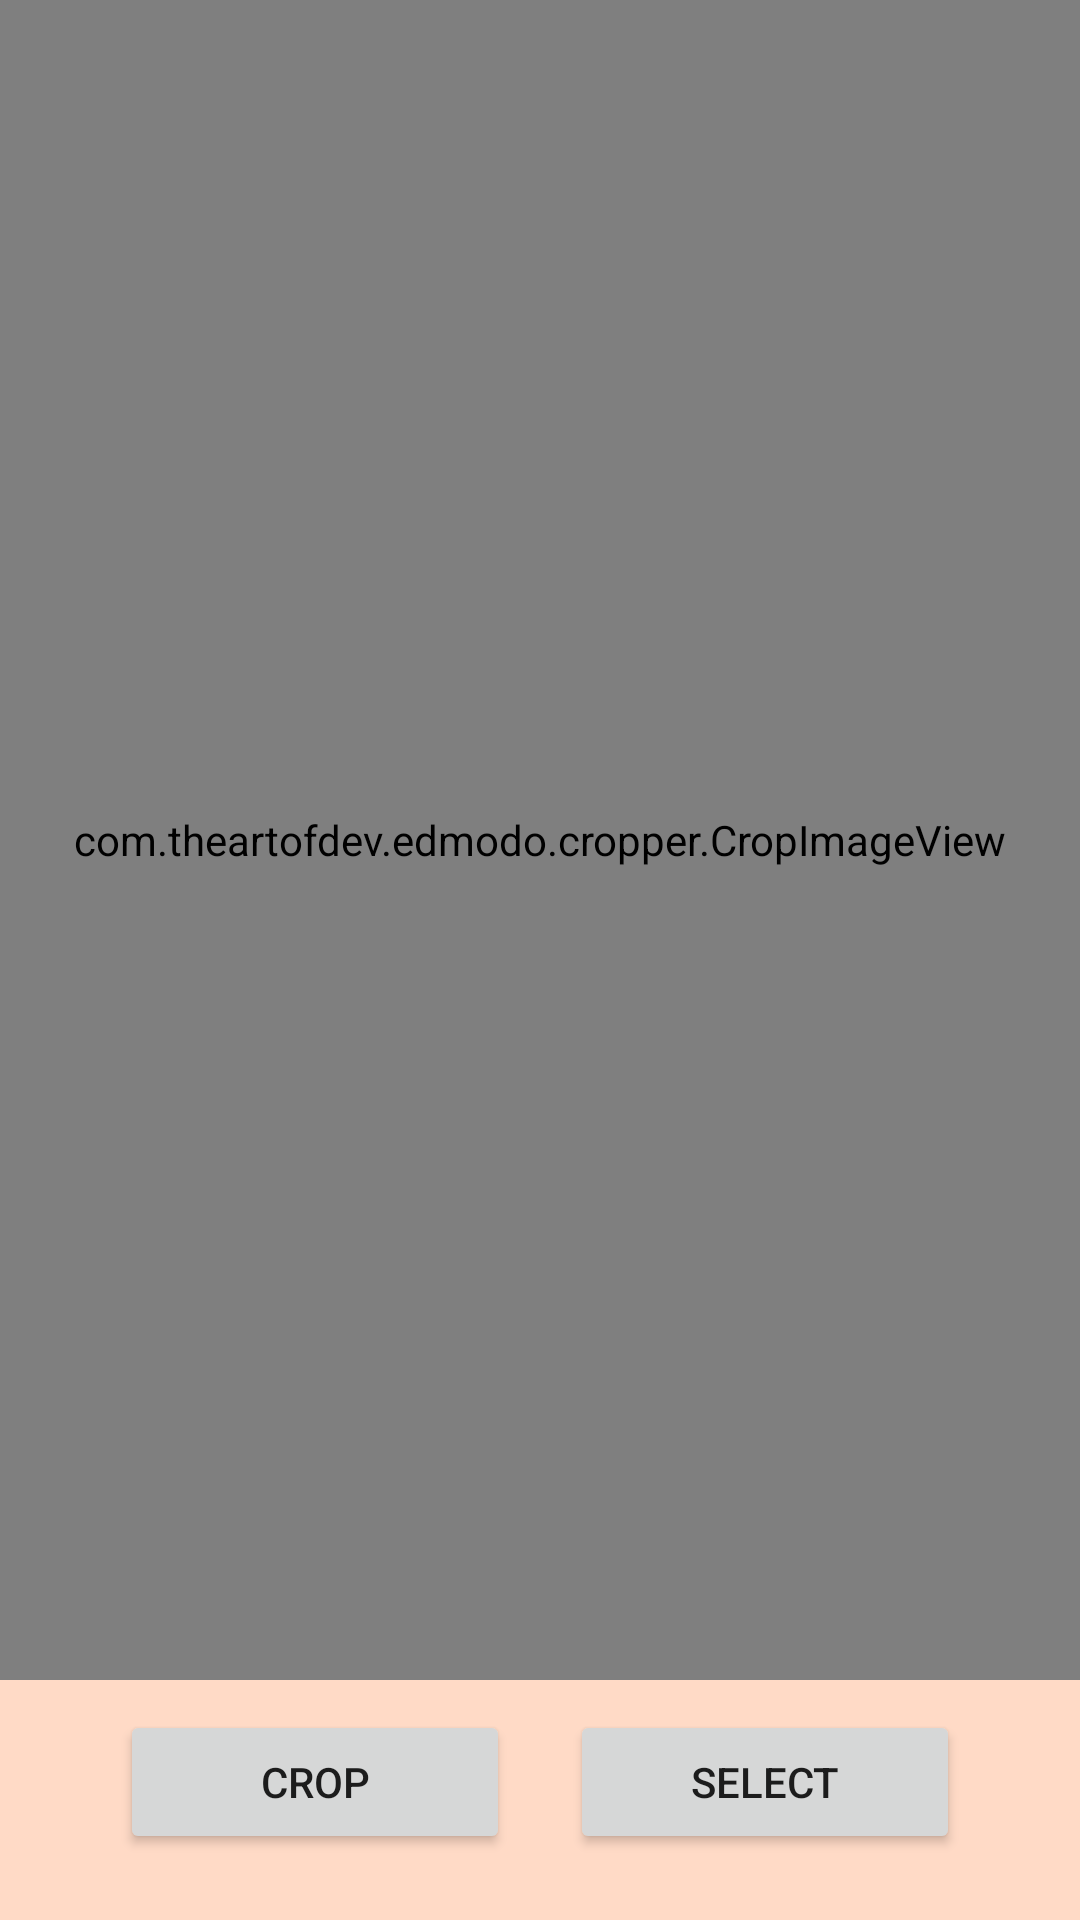

Reconstruct the res/layout file that produces this screen, plus the resources it refers to.
<!-- AndroidManifest.xml: application theme Theme.SkinSafe -->
<!-- res/layout/activity_choose_result.xml -->
<?xml version="1.0" encoding="utf-8"?>
<RelativeLayout
    xmlns:tools="http://schemas.android.com/tools"
    xmlns:android="http://schemas.android.com/apk/res/android"
    tools:context=".ChooseResultActivity"
    android:layout_height="match_parent"
    android:layout_width="match_parent"
    android:background="@color/background_color">

    <com.theartofdev.edmodo.cropper.CropImageView
        android:id="@+id/cropImageView"
        android:layout_width="match_parent"
        android:layout_height="match_parent"
        android:layout_marginBottom="80dp"
        android:layout_weight="1"/>

    <ImageView
        android:id="@+id/detectionResult"
        android:layout_width="match_parent"
        android:layout_height="match_parent"
        android:layout_marginBottom="80dp"
        android:layout_weight="1"
        tools:srcCompat="@tools:sample/avatars" />


    <RelativeLayout
        android:id="@+id/mainLayout"
        android:layout_width="match_parent"
        android:layout_height="80dp"
        android:layout_alignParentBottom="true">

        <Button
            android:id="@+id/selectBtn"
            android:layout_width="130dp"
            android:layout_height="wrap_content"
            android:layout_alignParentEnd="true"
            android:layout_marginEnd="40dp"
            android:layout_marginTop="10dp"
            android:text="Select" />

        <Button
            android:id="@+id/cropBtn"
            android:layout_width="130dp"
            android:layout_height="wrap_content"
            android:layout_marginStart="40dp"
            android:layout_marginTop="10dp"
            android:text="Crop" />
    </RelativeLayout>

</RelativeLayout>
<!-- resources referenced by this layout -->
<resources>
  <color name="background_color">#FFDAC6</color>
  <style name="Theme.SkinSafe" parent="Theme.MaterialComponents.DayNight.NoActionBar">
          
          <item name="colorPrimary">#CC3F0C</item>
          <item name="colorPrimaryVariant">@color/background_color</item>
          <item name="colorOnPrimary">@color/white</item>
          
          <item name="colorSecondary">@color/grey_text_color</item>
          <item name="colorSecondaryVariant">@color/grey_text_color</item>
          <item name="colorOnSecondary">@color/grey_text_color</item>
          
          <item name="android:statusBarColor" tools:targetApi="l">?attr/colorPrimaryVariant</item>
          <item name="android:navigationBarColor">@color/background_color</item>
          
      </style>
  <color name="white">#FFFFFFFF</color>
  <color name="grey_text_color">#8E2600</color>
</resources>
